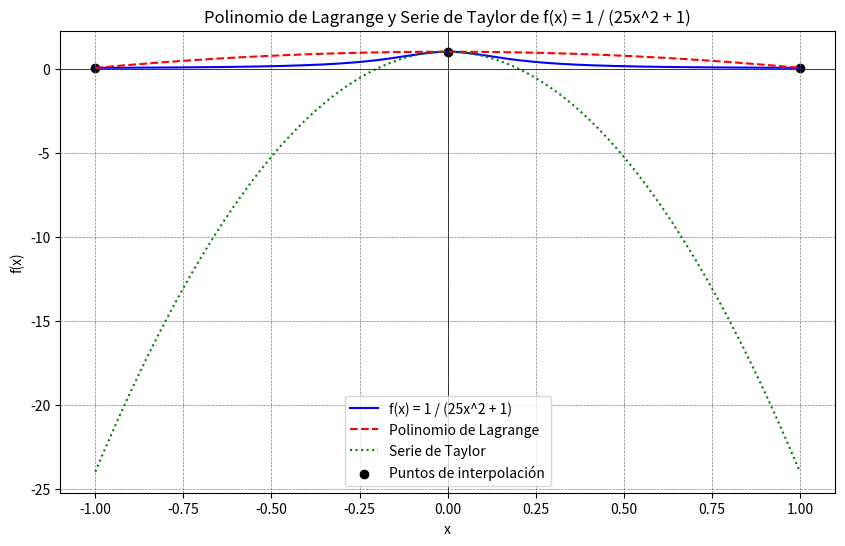

The matplotlib source for this figure:
import numpy as np
import matplotlib.pyplot as plt

# Definir la función y sus derivadas
def f(x):
    return 1 / (25 * x**2 + 1)

# Polinomio de Lagrange
def lagrange_polynomial(x, x_values, y_values):
    polynomial = 0
    for i in range(len(y_values)):
        term = y_values[i]
        for j in range(len(x_values)):
            if i != j:
                term *= (x - x_values[j]) / (x_values[i] - x_values[j])
        polynomial += term
    return polynomial

# Serie de Taylor hasta el término x^2
def f_taylor(x):
    return 1 - 25 * x**2

# Puntos para graficar
x = np.linspace(-1, 1, 400)
y = f(x)

# Puntos para el polinomio de Lagrange
x_values = np.array([-1, 0, 1])
y_values = f(x_values)

# Calcular el polinomio de Lagrange
y_lagrange = lagrange_polynomial(x, x_values, y_values)

# Calcular la serie de Taylor
f_taylor_values = f_taylor(x)

# Imprimir la serie de Taylor y la mejor aproximación
x0 = 0
f0 = f(x0)
f1 = -50 * x0
f2 = -50
print("\nSerie de Taylor de la función en x0 = 0:")
print(f"f(x) ≈ {f0} + ({f1} * x) + ({f2 / 2} * x^2)")

# Mejor aproximación
if f1 == 0:
    if f2 != 0:
        print("La mejor aproximación es de orden 2")
else:
    print("La mejor aproximación es de orden 1")


# Crear la gráfica
plt.figure(figsize=(10, 6))
plt.plot(x, y, label='f(x) = 1 / (25x^2 + 1)', color='blue')
plt.plot(x, y_lagrange, label='Polinomio de Lagrange', color='red', linestyle='--')
plt.plot(x, f_taylor_values, label='Serie de Taylor', color='green', linestyle=':')
plt.scatter(x_values, y_values, color='black', label='Puntos de interpolación')
plt.axhline(0, color='black', linewidth=0.5)
plt.axvline(0, color='black', linewidth=0.5)
plt.grid(color='gray', linestyle='--', linewidth=0.5)
plt.title('Polinomio de Lagrange y Serie de Taylor de f(x) = 1 / (25x^2 + 1)')
plt.xlabel('x')
plt.ylabel('f(x)')
plt.legend()
plt.show()

